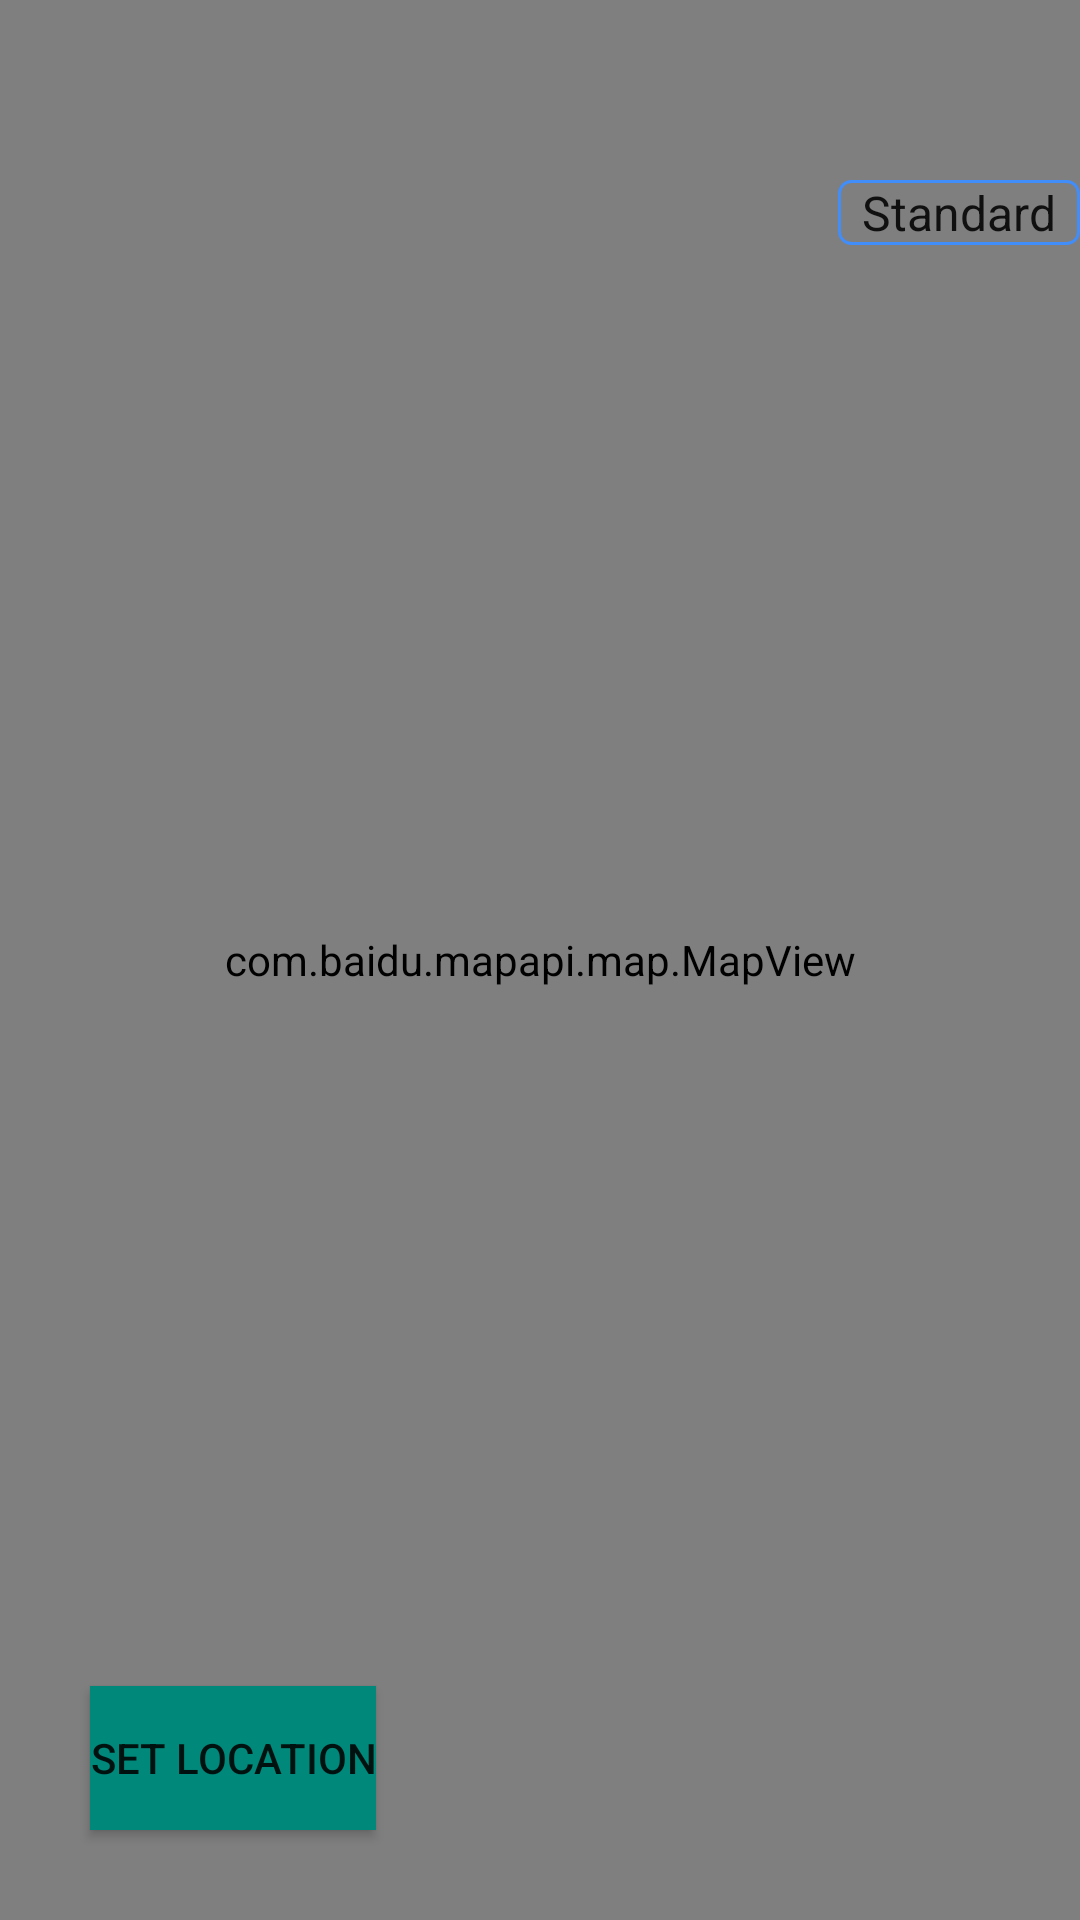

This screen was rendered from an Android layout file. Write that file and the resources it references.
<!-- AndroidManifest.xml: application theme Theme.Lolo -->
<!-- res/layout/fragment_map.xml -->
<?xml version="1.0" encoding="utf-8"?>
<layout xmlns:android="http://schemas.android.com/apk/res/android"
    xmlns:app="http://schemas.android.com/apk/res-auto"
    xmlns:tools="http://schemas.android.com/tools">

    <data>
        <variable
            name="clickListener"
            type="com.whatsapp.ui.MapFragment.ClickListener" />
    </data>

    <androidx.constraintlayout.widget.ConstraintLayout
        android:layout_width="match_parent"
        android:layout_height="match_parent">

        <RelativeLayout
            android:layout_width="match_parent"
            android:layout_height="match_parent">

            <com.baidu.mapapi.map.MapView
                android:id="@+id/bmapView"
                android:layout_width="match_parent"
                android:layout_height="match_parent" />

            <Button
                android:id="@+id/send_to_position"
                android:layout_width="wrap_content"
                android:layout_height="wrap_content"
                android:text="@string/send_to_position"
                android:onClick="@{()->clickListener.onSendClick()}"
                android:layout_alignParentBottom="true"
                android:layout_marginBottom="30dp"
                android:layout_marginStart="30dp"
                android:background="@color/colorAccent" />

            <ImageButton
                android:id="@+id/go_home"
                android:layout_width="wrap_content"
                android:layout_height="wrap_content"
                android:layout_centerVertical="true"
                android:layout_alignParentEnd="true"
                android:layout_marginEnd="30dp"
                android:onClick="@{()->clickListener.onGoHomeClick()}"
                android:theme="@style/RippleWhite"
                app:tint="@color/colorAccent"
                app:srcCompat="@drawable/ic_home_position"
                android:background="?android:attr/selectableItemBackgroundBorderless"
                android:contentDescription="@string/go_home" />

            <Spinner
                android:id="@+id/action_bar_spinner"
                android:layout_width="wrap_content"
                android:layout_height="wrap_content"
                android:layout_alignParentEnd="true"
                android:layout_marginTop="60dp"
                android:onItemSelected="@{(parent, view, position, id) -> clickListener.onSelected(parent, view, position, id)}"
                android:background="@drawable/shape_rec_blue"
                android:entries="@array/spinnerclass" />

        </RelativeLayout>


    </androidx.constraintlayout.widget.ConstraintLayout>
</layout>
<!-- resources referenced by this layout -->
<resources>
  <string-array name="spinnerclass">
          <item>@string/map_normal</item>
          <item>@string/map_satellite</item>
          <item>@string/map_none</item>
      </string-array>
  <color name="colorAccent">#ff00897B</color>
  <!-- drawable shape_rec_blue (drawable) -->
  <?xml version="1.0" encoding="utf-8"?>
  <shape xmlns:android="http://schemas.android.com/apk/res/android"
      android:shape="rectangle">
      <stroke
          android:width="1dp"
          android:color="#418DF9" />
      <corners android:radius="4dp" />
  </shape>
  <string name="go_home">My location</string>
  <string name="send_to_position">Set location</string>
  <style name="RippleWhite" parent="Theme.AppCompat.Light.DarkActionBar">
          
          <item name="android:colorControlHighlight">#C8C9CA</item>
          
          <item name="android:radius">14dp</item>
      </style>
  <style name="Theme.Lolo" parent="android:Theme.Material.Light.NoActionBar" />
  <string name="map_normal">Standard</string>
  <string name="map_satellite">Satellite</string>
  <string name="map_none">Blank</string>
</resources>
